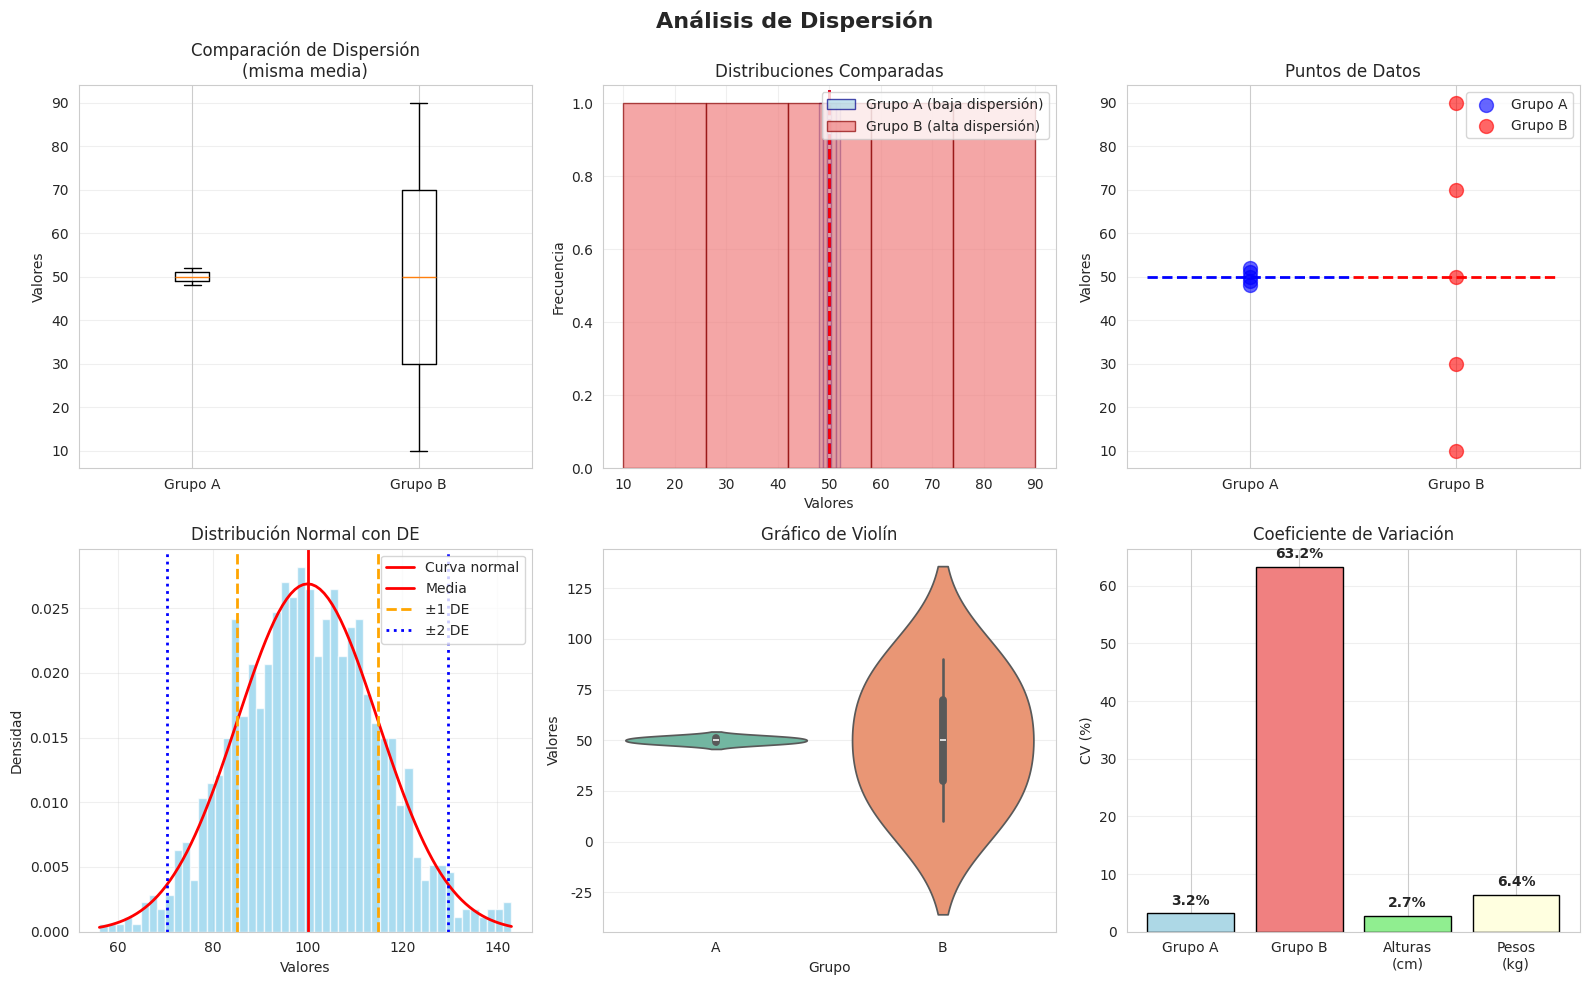
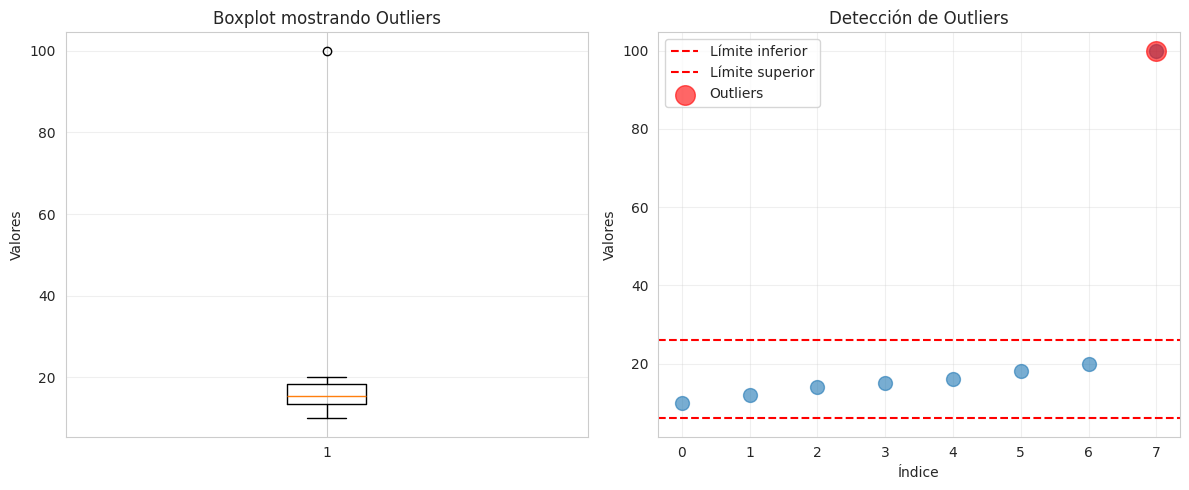
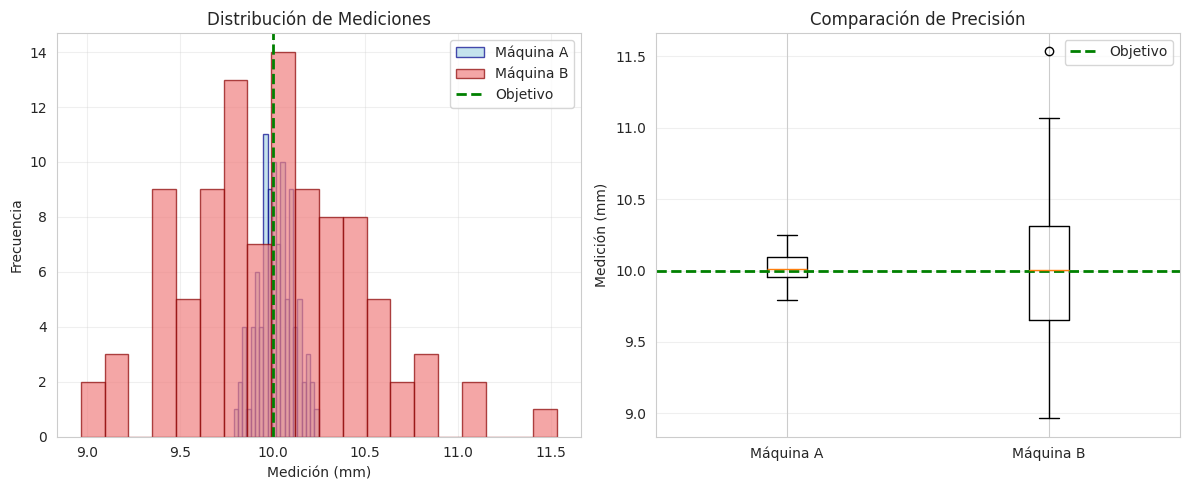

Reproduce these figures in Python, in order.
"""
============================================
MEDIDAS DE DISPERSIÓN EN PYTHON
============================================
"""

import numpy as np
import pandas as pd
import matplotlib.pyplot as plt
import seaborn as sns
from scipy import stats

# Configurar estilo de gráficos
sns.set_style("whitegrid")
plt.rcParams['figure.figsize'] = (14, 10)

# ============================================
# 1. CREAR DATOS DE EJEMPLO
# ============================================

# Dos grupos con misma media pero diferente dispersión
np.random.seed(123)
grupo_a = np.array([48, 49, 50, 51, 52])  # Baja dispersión
grupo_b = np.array([10, 30, 50, 70, 90])  # Alta dispersión

print("=" * 60)
print("COMPARACIÓN DE DISPERSIÓN")
print("=" * 60)
print(f"Grupo A - Media: {np.mean(grupo_a):.2f}")
print(f"Grupo B - Media: {np.mean(grupo_b):.2f}")
print("Ambos grupos tienen la misma media, pero diferente dispersión\n")

# ============================================
# 2. RANGO
# ============================================

print("=" * 60)
print("RANGO")
print("=" * 60)

rango_a = np.ptp(grupo_a)  # ptp = peak-to-peak (max - min)
rango_b = np.ptp(grupo_b)

print(f"Rango Grupo A: {rango_a}")
print(f"Rango Grupo B: {rango_b}")

# Calificaciones de ejemplo
calificaciones = np.array([85, 90, 78, 92, 88, 76, 95, 89, 84, 91])
rango_cal = np.ptp(calificaciones)
print(f"\nRango de calificaciones: {rango_cal}")
print(f"Min: {np.min(calificaciones)} | Max: {np.max(calificaciones)}")

# ============================================
# 3. VARIANZA
# ============================================

print("\n" + "=" * 60)
print("VARIANZA")
print("=" * 60)

# Varianza poblacional (ddof=0)
var_pob_a = np.var(grupo_a, ddof=0)
var_pob_b = np.var(grupo_b, ddof=0)

# Varianza muestral (ddof=1) - por defecto en pandas
var_muestra_a = np.var(grupo_a, ddof=1)
var_muestra_b = np.var(grupo_b, ddof=1)

print(f"Varianza Poblacional Grupo A: {var_pob_a:.2f}")
print(f"Varianza Poblacional Grupo B: {var_pob_b:.2f}")
print(f"\nVarianza Muestral Grupo A: {var_muestra_a:.2f}")
print(f"Varianza Muestral Grupo B: {var_muestra_b:.2f}")

# Ejemplo paso a paso
datos_ejemplo = np.array([4, 8, 6, 5, 7])
media_ej = np.mean(datos_ejemplo)
desviaciones = datos_ejemplo - media_ej
desviaciones_cuadrado = desviaciones ** 2

print("\n--- Cálculo Paso a Paso ---")
print(f"Datos: {datos_ejemplo}")
print(f"Media: {media_ej}")
print(f"Desviaciones: {desviaciones}")
print(f"Desviaciones²: {desviaciones_cuadrado}")
print(f"Suma de desviaciones²: {np.sum(desviaciones_cuadrado)}")
print(f"Varianza muestral: {np.var(datos_ejemplo, ddof=1):.2f}")

# ============================================
# 4. DESVIACIÓN ESTÁNDAR
# ============================================

print("\n" + "=" * 60)
print("DESVIACIÓN ESTÁNDAR")
print("=" * 60)

# Desviación estándar
sd_a = np.std(grupo_a, ddof=1)
sd_b = np.std(grupo_b, ddof=1)

print(f"Desviación Estándar Grupo A: {sd_a:.2f}")
print(f"Desviación Estándar Grupo B: {sd_b:.2f}")

# Interpretación con datos normales
np.random.seed(456)
datos_normales = np.random.normal(loc=100, scale=15, size=1000)

media_norm = np.mean(datos_normales)
sd_norm = np.std(datos_normales, ddof=1)

# Regla 68-95-99.7
dentro_1sd = np.sum(np.abs(datos_normales - media_norm) <= sd_norm)
dentro_2sd = np.sum(np.abs(datos_normales - media_norm) <= 2*sd_norm)
dentro_3sd = np.sum(np.abs(datos_normales - media_norm) <= 3*sd_norm)

print("\n--- Regla 68-95-99.7 (datos normales) ---")
print(f"Dentro de ±1 DE: {100*dentro_1sd/1000:.1f}% (esperado ~68%)")
print(f"Dentro de ±2 DE: {100*dentro_2sd/1000:.1f}% (esperado ~95%)")
print(f"Dentro de ±3 DE: {100*dentro_3sd/1000:.1f}% (esperado ~99.7%)")

# ============================================
# 5. COEFICIENTE DE VARIACIÓN
# ============================================

print("\n" + "=" * 60)
print("COEFICIENTE DE VARIACIÓN")
print("=" * 60)

def coef_variacion(x):
    """Calcula el coeficiente de variación"""
    return (np.std(x, ddof=1) / np.mean(x)) * 100

cv_a = coef_variacion(grupo_a)
cv_b = coef_variacion(grupo_b)

print(f"CV Grupo A: {cv_a:.2f}%")
print(f"CV Grupo B: {cv_b:.2f}%")

# Ejemplo práctico: comparar variables en diferentes escalas
alturas_cm = np.array([170, 175, 168, 180, 172])  # en cm
pesos_kg = np.array([70, 75, 68, 80, 72])         # en kg

print("\n--- Comparación de Variables Diferentes ---")
print(f"Alturas - Media: {np.mean(alturas_cm):.2f} cm | DE: {np.std(alturas_cm, ddof=1):.2f} cm")
print(f"         CV: {coef_variacion(alturas_cm):.2f}%")
print(f"Pesos   - Media: {np.mean(pesos_kg):.2f} kg | DE: {np.std(pesos_kg, ddof=1):.2f} kg")
print(f"         CV: {coef_variacion(pesos_kg):.2f}%")

# ============================================
# 6. RANGO INTERCUARTÍLICO (IQR)
# ============================================

print("\n" + "=" * 60)
print("RANGO INTERCUARTÍLICO")
print("=" * 60)

# IQR (Interquartile Range)
q1 = np.percentile(calificaciones, 25)
q3 = np.percentile(calificaciones, 75)
iqr = q3 - q1

print(f"Cuartil 1 (Q1): {q1}")
print(f"Cuartil 3 (Q3): {q3}")
print(f"IQR (Q3 - Q1): {iqr}")

# Usando scipy
iqr_scipy = stats.iqr(calificaciones)
print(f"IQR (scipy): {iqr_scipy}")

# Cuartiles completos
cuartiles = np.percentile(calificaciones, [0, 25, 50, 75, 100])
print(f"\nCuartiles completos:")
print(f"  Mínimo: {cuartiles[0]}")
print(f"  Q1: {cuartiles[1]}")
print(f"  Q2 (Mediana): {cuartiles[2]}")
print(f"  Q3: {cuartiles[3]}")
print(f"  Máximo: {cuartiles[4]}")

# ============================================
# 7. VISUALIZACIONES
# ============================================

print("\n" + "=" * 60)
print("GENERANDO VISUALIZACIONES")
print("=" * 60)

# Crear figura con múltiples subplots
fig, axes = plt.subplots(2, 3, figsize=(16, 10))
fig.suptitle('Análisis de Dispersión', fontsize=16, fontweight='bold')

# Subplot 1: Boxplot comparativo
datos_grupos = [grupo_a, grupo_b]
axes[0, 0].boxplot(datos_grupos, labels=['Grupo A', 'Grupo B'])
axes[0, 0].set_title('Comparación de Dispersión\n(misma media)')
axes[0, 0].set_ylabel('Valores')
axes[0, 0].grid(True, alpha=0.3, axis='y')

# Subplot 2: Histogramas superpuestos
axes[0, 1].hist(grupo_a, alpha=0.7, label='Grupo A (baja dispersión)', 
                bins=5, color='lightblue', edgecolor='darkblue')
axes[0, 1].hist(grupo_b, alpha=0.7, label='Grupo B (alta dispersión)', 
                bins=5, color='lightcoral', edgecolor='darkred')
axes[0, 1].axvline(np.mean(grupo_a), color='blue', linestyle='--', linewidth=2)
axes[0, 1].axvline(np.mean(grupo_b), color='red', linestyle='--', linewidth=2)
axes[0, 1].set_title('Distribuciones Comparadas')
axes[0, 1].set_xlabel('Valores')
axes[0, 1].set_ylabel('Frecuencia')
axes[0, 1].legend()
axes[0, 1].grid(True, alpha=0.3)

# Subplot 3: Gráfico de dispersión de puntos
axes[0, 2].scatter(np.ones(len(grupo_a)), grupo_a, s=100, alpha=0.6, 
                   label='Grupo A', color='blue')
axes[0, 2].scatter(np.ones(len(grupo_b))*2, grupo_b, s=100, alpha=0.6, 
                   label='Grupo B', color='red')
axes[0, 2].hlines(np.mean(grupo_a), 0.5, 1.5, colors='blue', linestyles='dashed', linewidth=2)
axes[0, 2].hlines(np.mean(grupo_b), 1.5, 2.5, colors='red', linestyles='dashed', linewidth=2)
axes[0, 2].set_title('Puntos de Datos')
axes[0, 2].set_ylabel('Valores')
axes[0, 2].set_xticks([1, 2])
axes[0, 2].set_xticklabels(['Grupo A', 'Grupo B'])
axes[0, 2].legend()
axes[0, 2].grid(True, alpha=0.3, axis='y')

# Subplot 4: Distribución normal con desviaciones estándar
axes[1, 0].hist(datos_normales, bins=50, color='skyblue', 
                edgecolor='white', alpha=0.7, density=True)
x_range = np.linspace(datos_normales.min(), datos_normales.max(), 100)
axes[1, 0].plot(x_range, stats.norm.pdf(x_range, media_norm, sd_norm), 
                'r-', lw=2, label='Curva normal')
axes[1, 0].axvline(media_norm, color='red', linestyle='-', linewidth=2, label='Media')
axes[1, 0].axvline(media_norm - sd_norm, color='orange', linestyle='--', linewidth=2)
axes[1, 0].axvline(media_norm + sd_norm, color='orange', linestyle='--', linewidth=2, label='±1 DE')
axes[1, 0].axvline(media_norm - 2*sd_norm, color='blue', linestyle=':', linewidth=2)
axes[1, 0].axvline(media_norm + 2*sd_norm, color='blue', linestyle=':', linewidth=2, label='±2 DE')
axes[1, 0].set_title('Distribución Normal con DE')
axes[1, 0].set_xlabel('Valores')
axes[1, 0].set_ylabel('Densidad')
axes[1, 0].legend()
axes[1, 0].grid(True, alpha=0.3)

# Subplot 5: Violinplot
df_violin = pd.DataFrame({
    'Grupo': ['A']*len(grupo_a) + ['B']*len(grupo_b),
    'Valores': np.concatenate([grupo_a, grupo_b])
})
sns.violinplot(x='Grupo', y='Valores', data=df_violin, ax=axes[1, 1], palette='Set2')
axes[1, 1].set_title('Gráfico de Violín')
axes[1, 1].grid(True, alpha=0.3, axis='y')

# Subplot 6: Comparación de CV
grupos_nombres = ['Grupo A', 'Grupo B', 'Alturas\n(cm)', 'Pesos\n(kg)']
cvs = [cv_a, cv_b, coef_variacion(alturas_cm), coef_variacion(pesos_kg)]
colors = ['lightblue', 'lightcoral', 'lightgreen', 'lightyellow']
axes[1, 2].bar(grupos_nombres, cvs, color=colors, edgecolor='black')
axes[1, 2].set_title('Coeficiente de Variación')
axes[1, 2].set_ylabel('CV (%)')
axes[1, 2].grid(True, alpha=0.3, axis='y')
for i, cv in enumerate(cvs):
    axes[1, 2].text(i, cv + 1, f'{cv:.1f}%', ha='center', va='bottom', fontweight='bold')

plt.tight_layout()
plt.savefig('/tmp/dispersion_python.png', dpi=150, bbox_inches='tight')
print("Gráfico principal guardado en: /tmp/dispersion_python.png")

# ============================================
# 8. DETECCIÓN DE OUTLIERS CON IQR
# ============================================

print("\n" + "=" * 60)
print("DETECCIÓN DE OUTLIERS")
print("=" * 60)

def detectar_outliers(x):
    """Detecta outliers usando el método IQR"""
    q1 = np.percentile(x, 25)
    q3 = np.percentile(x, 75)
    iqr = q3 - q1
    
    limite_inferior = q1 - 1.5 * iqr
    limite_superior = q3 + 1.5 * iqr
    
    outliers = x[(x < limite_inferior) | (x > limite_superior)]
    
    print(f"Límite inferior: {limite_inferior:.2f}")
    print(f"Límite superior: {limite_superior:.2f}")
    print(f"Outliers encontrados: {len(outliers)}")
    if len(outliers) > 0:
        print(f"Valores: {outliers}")
    
    return outliers, limite_inferior, limite_superior

# Datos con outlier
datos_outlier = np.array([10, 12, 14, 15, 16, 18, 20, 100])
print("Datos con outlier evidente:")
print(datos_outlier)
outliers, lim_inf, lim_sup = detectar_outliers(datos_outlier)

# Visualizar outliers
plt.figure(figsize=(12, 5))

plt.subplot(1, 2, 1)
plt.boxplot(datos_outlier)
plt.title('Boxplot mostrando Outliers')
plt.ylabel('Valores')
plt.grid(True, alpha=0.3, axis='y')

plt.subplot(1, 2, 2)
plt.scatter(range(len(datos_outlier)), datos_outlier, s=100, alpha=0.6)
plt.axhline(lim_inf, color='red', linestyle='--', label='Límite inferior')
plt.axhline(lim_sup, color='red', linestyle='--', label='Límite superior')
# Resaltar outliers
outlier_indices = np.where((datos_outlier < lim_inf) | (datos_outlier > lim_sup))[0]
plt.scatter(outlier_indices, datos_outlier[outlier_indices], 
            s=200, color='red', alpha=0.6, label='Outliers')
plt.title('Detección de Outliers')
plt.xlabel('Índice')
plt.ylabel('Valores')
plt.legend()
plt.grid(True, alpha=0.3)

plt.tight_layout()
plt.savefig('/tmp/outliers_python.png', dpi=150, bbox_inches='tight')
print("\nGráfico de outliers guardado en: /tmp/outliers_python.png")

# ============================================
# 9. RESUMEN DE DISPERSIÓN
# ============================================

print("\n" + "=" * 60)
print("RESUMEN COMPLETO DE DISPERSIÓN")
print("=" * 60)

def resumen_dispersion(x, nombre="Datos"):
    """Calcula y muestra todas las medidas de dispersión"""
    print(f"\n--- {nombre} ---")
    print(f"Rango: {np.ptp(x):.2f}")
    print(f"Varianza: {np.var(x, ddof=1):.2f}")
    print(f"Desviación Estándar: {np.std(x, ddof=1):.2f}")
    print(f"Coeficiente de Variación: {coef_variacion(x):.2f}%")
    print(f"IQR: {stats.iqr(x):.2f}")

resumen_dispersion(calificaciones, "Calificaciones")
resumen_dispersion(grupo_a, "Grupo A (baja dispersión)")
resumen_dispersion(grupo_b, "Grupo B (alta dispersión)")

# ============================================
# 10. EJEMPLO PRÁCTICO: CONTROL DE CALIDAD
# ============================================

print("\n" + "=" * 60)
print("EJEMPLO: CONTROL DE CALIDAD")
print("=" * 60)

# Mediciones de piezas manufacturadas (en mm)
np.random.seed(999)
maquina_a = np.random.normal(10.0, 0.1, 100)
maquina_b = np.random.normal(10.0, 0.5, 100)

print("Máquina A:")
print(f"  Media: {np.mean(maquina_a):.3f} mm")
print(f"  DE: {np.std(maquina_a, ddof=1):.3f} mm")
print(f"  CV: {coef_variacion(maquina_a):.2f}%")

print("\nMáquina B:")
print(f"  Media: {np.mean(maquina_b):.3f} mm")
print(f"  DE: {np.std(maquina_b, ddof=1):.3f} mm")
print(f"  CV: {coef_variacion(maquina_b):.2f}%")

print("\nConclusión: Máquina A tiene mayor precisión (menor variabilidad)")

# Visualizar control de calidad
plt.figure(figsize=(12, 5))

plt.subplot(1, 2, 1)
plt.hist(maquina_a, bins=20, alpha=0.7, label='Máquina A', 
         color='lightblue', edgecolor='darkblue')
plt.hist(maquina_b, bins=20, alpha=0.7, label='Máquina B', 
         color='lightcoral', edgecolor='darkred')
plt.axvline(10.0, color='green', linestyle='--', linewidth=2, label='Objetivo')
plt.title('Distribución de Mediciones')
plt.xlabel('Medición (mm)')
plt.ylabel('Frecuencia')
plt.legend()
plt.grid(True, alpha=0.3)

plt.subplot(1, 2, 2)
plt.boxplot([maquina_a, maquina_b], labels=['Máquina A', 'Máquina B'])
plt.axhline(10.0, color='green', linestyle='--', linewidth=2, label='Objetivo')
plt.title('Comparación de Precisión')
plt.ylabel('Medición (mm)')
plt.legend()
plt.grid(True, alpha=0.3, axis='y')

plt.tight_layout()
plt.savefig('/tmp/control_calidad.png', dpi=150, bbox_inches='tight')
print("\nGráfico de control de calidad guardado en: /tmp/control_calidad.png")

print("\n" + "=" * 60)
print("FIN DEL SCRIPT")
print("=" * 60)

# plt.show()  # Descomentar para mostrar gráficos en modo interactivo
